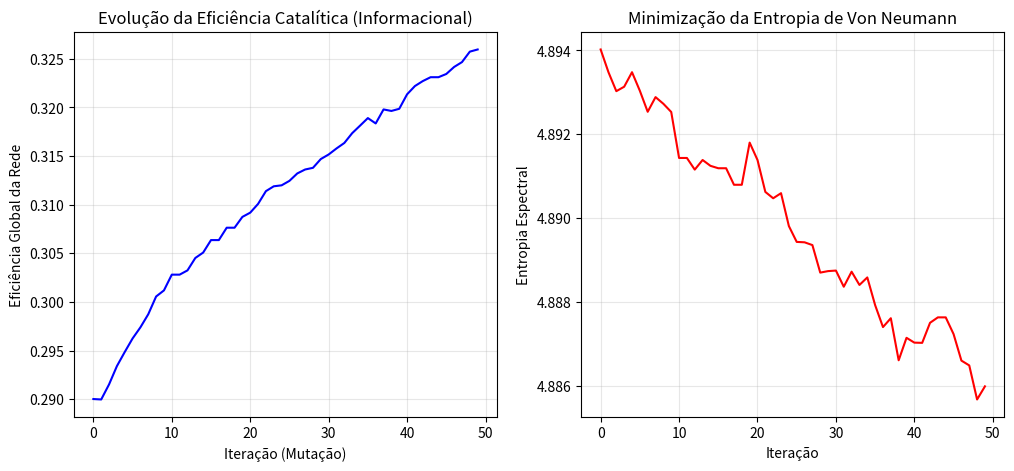

Write the Python code that produced this figure. (Note: this script raises an exception after producing the figure.)
import numpy as np
import matplotlib.pyplot as plt
import networkx as nx

# --- CONSTANTES TARDIS ---
OMEGA = 117.038
# Hipótese: Enzimas como Cas9 são "máquinas de Maxwell" que processam informação.
# A eficiência catalítica depende da topologia da rede de resíduos (aminoácidos).
# O fluxo de informação deve minimizar a entropia de Von Neumann.

def create_protein_network(n_residues=100):
    """
    Cria um grafo representando a proteína.
    Nós = Aminoácidos
    Arestas = Contatos físicos/químicos
    """
    # Modelo Small-World (propriedade comum em proteínas)
    G = nx.watts_strogatz_graph(n_residues, k=6, p=0.1)
    return G

def calculate_information_flow(G):
    """
    Calcula a eficiência do fluxo de informação usando
    Centralidade de Informação e Entropia do Grafo.
    """
    # Espectro do Laplaciano
    L = nx.laplacian_matrix(G).toarray().astype(float)
    eigenvalues = np.linalg.eigvalsh(L)
    
    # Entropia Espectral (Von Neumann)
    # S = - sum(lambda * log(lambda)) (normalizado)
    eigenvalues = eigenvalues[eigenvalues > 1e-10] # Remove zero
    prob = eigenvalues / np.sum(eigenvalues)
    entropy = -np.sum(prob * np.log(prob))
    
    # Eficiência Global 
    efficiency = nx.global_efficiency(G)
    
    return efficiency, entropy

def optimize_cas9_topology(generations=50):
    print("Iniciando Experimento 5: Otimização Topológica da Cas9...")
    
    G = create_protein_network(150) # Modelo simplificado da Cas9
    
    history_eff = []
    history_ent = []
    
    print(f"Otimizando rede de {len(G.nodes)} resíduos por {generations} gerações...")
    
    for gen in range(generations):
        # Mutação: Rewiring (mudança conformacional ou mutação pontual)
        G_mut = G.copy()
        
        # Escolhe aresta para remover e uma para adicionar
        edges = list(G_mut.edges())
        if edges:
            rem_edge = edges[np.random.randint(len(edges))]
            G_mut.remove_edge(*rem_edge)
            
        nodes = list(G_mut.nodes())
        u, v = np.random.choice(nodes, 2, replace=False)
        G_mut.add_edge(u, v)
        
        # Seleção: Critério Omega
        # A natureza busca MAXIMIZAR eficiência e MINIMIZAR entropia (Free Energy Minimization)
        # TARDIS: Otimização próxima a criticalidade Omega? 
        # Vamos assumir critério simples: E = Efficiency - Entropy
        
        eff_orig, ent_orig = calculate_information_flow(G)
        eff_mut, ent_mut = calculate_information_flow(G_mut)
        
        score_orig = eff_orig * 10 - ent_orig
        score_mut = eff_mut * 10 - ent_mut
        
        if score_mut > score_orig:
            G = G_mut
            history_eff.append(eff_mut)
            history_ent.append(ent_mut)
        else:
            # Metropolis criterion (Temperatura térmica)
            if np.random.random() < 0.1: # Aceita ruim as vezes
                G = G_mut
                history_eff.append(eff_mut)
                history_ent.append(ent_mut)
            else:
                history_eff.append(eff_orig)
                history_ent.append(ent_orig)
                
    # Plot
    plt.figure(figsize=(12, 5))
    
    plt.subplot(1, 2, 1)
    plt.plot(history_eff, 'b-')
    plt.title('Evolução da Eficiência Catalítica (Informacional)')
    plt.xlabel('Iteração (Mutação)')
    plt.ylabel('Eficiência Global da Rede')
    plt.grid(True, alpha=0.3)
    
    plt.subplot(1, 2, 2)
    plt.plot(history_ent, 'r-')
    plt.title('Minimização da Entropia de Von Neumann')
    plt.xlabel('Iteração')
    plt.ylabel('Entropia Espectral')
    plt.grid(True, alpha=0.3)
    
    outfile = "imgs/cas9_optimization_results.png"
    plt.savefig(outfile)
    print(f"Concluído. Gráfico salvo em {outfile}")

if __name__ == "__main__":
    np.random.seed(137) # Fine structure constant seed
    optimize_cas9_topology()
